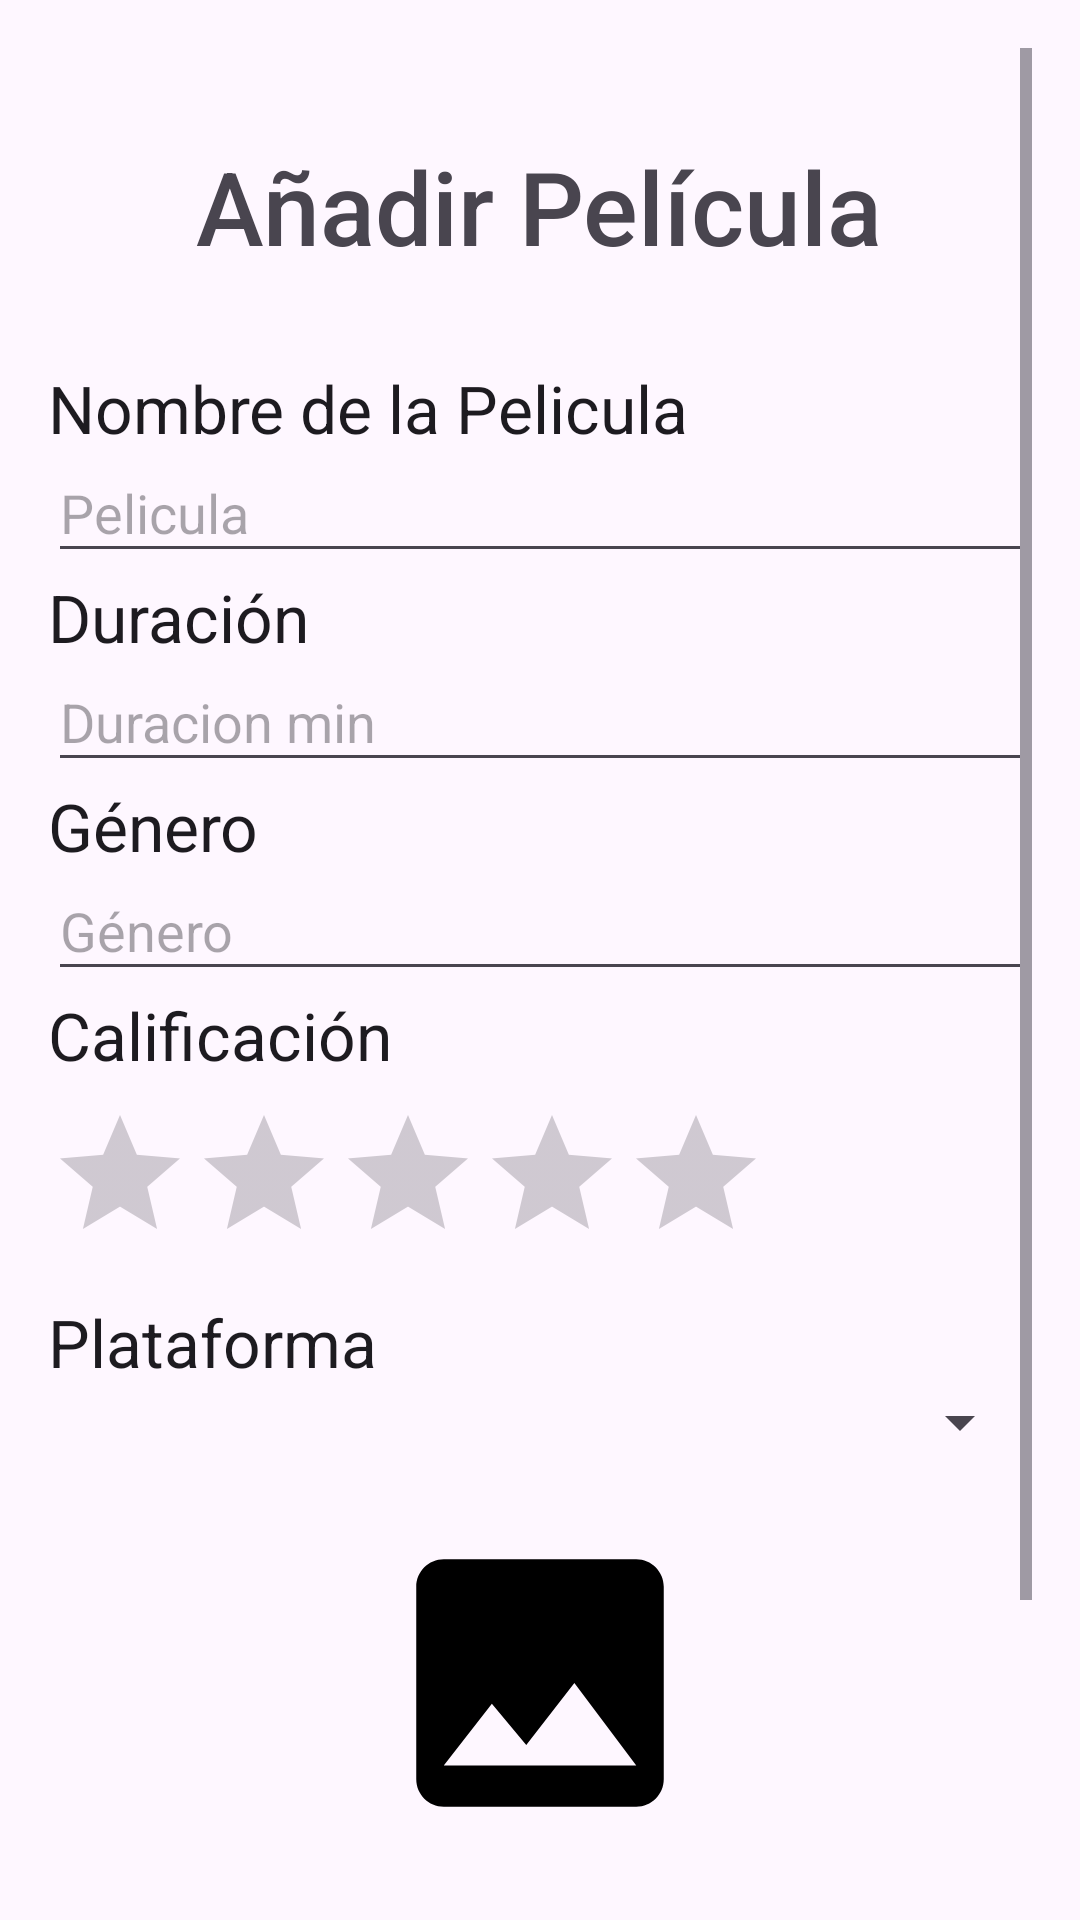

Produce the Android XML layout that renders to this screen, including the resource entries it uses.
<!-- AndroidManifest.xml: application theme Theme.Prueba -->
<!-- res/layout/activity_create_pelicula.xml -->
<?xml version="1.0" encoding="utf-8"?>
<ScrollView xmlns:android="http://schemas.android.com/apk/res/android"
    xmlns:app="http://schemas.android.com/apk/res-auto"
    xmlns:tools="http://schemas.android.com/tools"
    android:layout_width="match_parent"
    android:layout_height="match_parent"
    android:padding="16dp"
    tools:context=".CreatePeliculaActivity">

    <LinearLayout
        android:layout_width="match_parent"
        android:layout_height="wrap_content"
        android:orientation="vertical">

        <TextView
            android:id="@+id/textViewTituloPelicula"
            android:text="@string/a_adir_pel_cula"
            android:layout_width="wrap_content"
            android:layout_height="wrap_content"
            android:fontFamily="sans-serif-medium"
            android:textAppearance="@style/TextAppearance.AppCompat.Display1"
            android:layout_gravity="center"
            android:padding="30dp"/>

        <TextView
            android:id="@+id/textViewNombrePelicula"
            android:layout_width="match_parent"
            android:layout_height="wrap_content"
            android:text="@string/nombre_de_la_pelicula"
            android:textAppearance="@style/TextAppearance.AppCompat.Large"/>

        <EditText
            android:id="@+id/editTextTituloPelicula"
            android:layout_width="match_parent"
            android:layout_height="wrap_content"
            android:paddingVertical="8dp"
            android:inputType="text"
            android:hint="@string/pelicula"
            android:textAppearance="@style/TextAppearance.AppCompat.Medium"/>

        <TextView
            android:id="@+id/textView12"
            android:layout_width="match_parent"
            android:layout_height="wrap_content"
            android:textAppearance="@style/TextAppearance.AppCompat.Large"
            android:text="@string/duraci_n"/>

        <EditText
            android:id="@+id/editTextDuracion"
            android:layout_width="match_parent"
            android:layout_height="wrap_content"
            android:paddingVertical="8dp"
            android:inputType="text"
            android:hint="@string/duracion_min"
            android:textAppearance="@style/TextAppearance.AppCompat.Medium"/>

        <TextView
            android:id="@+id/textViewGenero"
            android:layout_width="match_parent"
            android:layout_height="wrap_content"
            android:text="@string/g_nero"
            android:textAppearance="@style/TextAppearance.AppCompat.Large"/>

        <EditText
            android:id="@+id/editTextGenero"
            android:layout_width="match_parent"
            android:layout_height="wrap_content"
            android:paddingVertical="8dp"
            android:inputType="text"
            android:hint="@string/g_nero"
            android:textAppearance="@style/TextAppearance.AppCompat.Medium"/>

        <TextView
            android:id="@+id/textViewCalificacion"
            android:layout_width="match_parent"
            android:layout_height="wrap_content"
            android:text="@string/calificaci_n"
            android:textAppearance="@style/TextAppearance.AppCompat.Large"/>

        <RatingBar
            android:id="@+id/ratingBarCalificacion"
            android:layout_width="wrap_content"
            android:layout_height="wrap_content"
            android:paddingVertical="8dp"
            android:numStars="5"
            android:rating="0"
            android:stepSize="0.5" />

        <TextView
            android:id="@+id/textViewPlataforma"
            android:layout_width="match_parent"
            android:layout_height="wrap_content"
            android:text="@string/plataforma"
            android:textAppearance="@style/TextAppearance.AppCompat.Large"/>

        <Spinner
            android:id="@+id/spinnerPlataformas"
            android:layout_width="match_parent"
            android:layout_height="wrap_content"
            android:paddingVertical="8dp"/>

        <ImageView
            android:id="@+id/imageViewPelicula"
            android:layout_width="150dp"
            android:layout_height="150dp"
            android:layout_gravity="center"
            android:paddingVertical="20dp"
            android:onClick="addImagePeli"
            app:srcCompat="@drawable/image_icon" />

        <Button
            android:id="@+id/buttonRegistrarPelicula"
            android:layout_width="match_parent"
            android:layout_height="wrap_content"
            android:onClick="registrarPlataforma"
            android:text="@string/a_adir_pel_cula"
            android:layout_marginTop="10dp"/>

        <Button
            android:id="@+id/buttonCancelarPelicula"
            android:layout_width="match_parent"
            android:layout_height="wrap_content"
            android:text="@string/cancelar"
            android:layout_marginTop="10dp"/>







    </LinearLayout>



</ScrollView>
<!-- resources referenced by this layout -->
<resources>
  <!-- drawable image_icon (drawable) -->
  <vector android:autoMirrored="true" android:height="60dp"
      android:tint="#000000" android:viewportHeight="24"
      android:viewportWidth="24" android:width="60dp" xmlns:android="http://schemas.android.com/apk/res/android">
      <path android:fillColor="@android:color/white" android:pathData="M21,19V5c0,-1.1 -0.9,-2 -2,-2H5c-1.1,0 -2,0.9 -2,2v14c0,1.1 0.9,2 2,2h14c1.1,0 2,-0.9 2,-2zM8.5,13.5l2.5,3.01L14.5,12l4.5,6H5l3.5,-4.5z"/>
  </vector>
  <string name="a_adir_pel_cula">Añadir Película</string>
  <string name="calificaci_n">Calificación</string>
  <string name="cancelar">Cancelar</string>
  <string name="duraci_n">Duración</string>
  <string name="duracion_min">Duracion min</string>
  <string name="g_nero">Género</string>
  <string name="nombre_de_la_pelicula">Nombre de la Pelicula</string>
  <string name="pelicula">Pelicula</string>
  <string name="plataforma">Plataforma</string>
  <style name="Theme.Prueba" parent="Base.Theme.Prueba" />
  <style name="Base.Theme.Prueba" parent="Theme.Material3.DayNight.NoActionBar">
          
          <item name="colorPrimary">@color/Menu</item>
          <item name="colorPrimaryVariant">@color/Menu</item>
          <item name="colorOnPrimary">@color/white</item>
          <item name="colorSecondary">@color/Buttons</item>
          <item name="colorSecondaryVariant">@color/Buttons</item>
          <item name="colorOnSecondary">@color/white</item>
          <item name="colorSurface">@color/white</item>
          <item name="colorOnSurface">@color/white</item>
      </style>
  <color name="Menu">#09184D</color>
  <color name="white">#FFFFFFFF</color>
  <color name="Buttons">#7858F2</color>
</resources>
